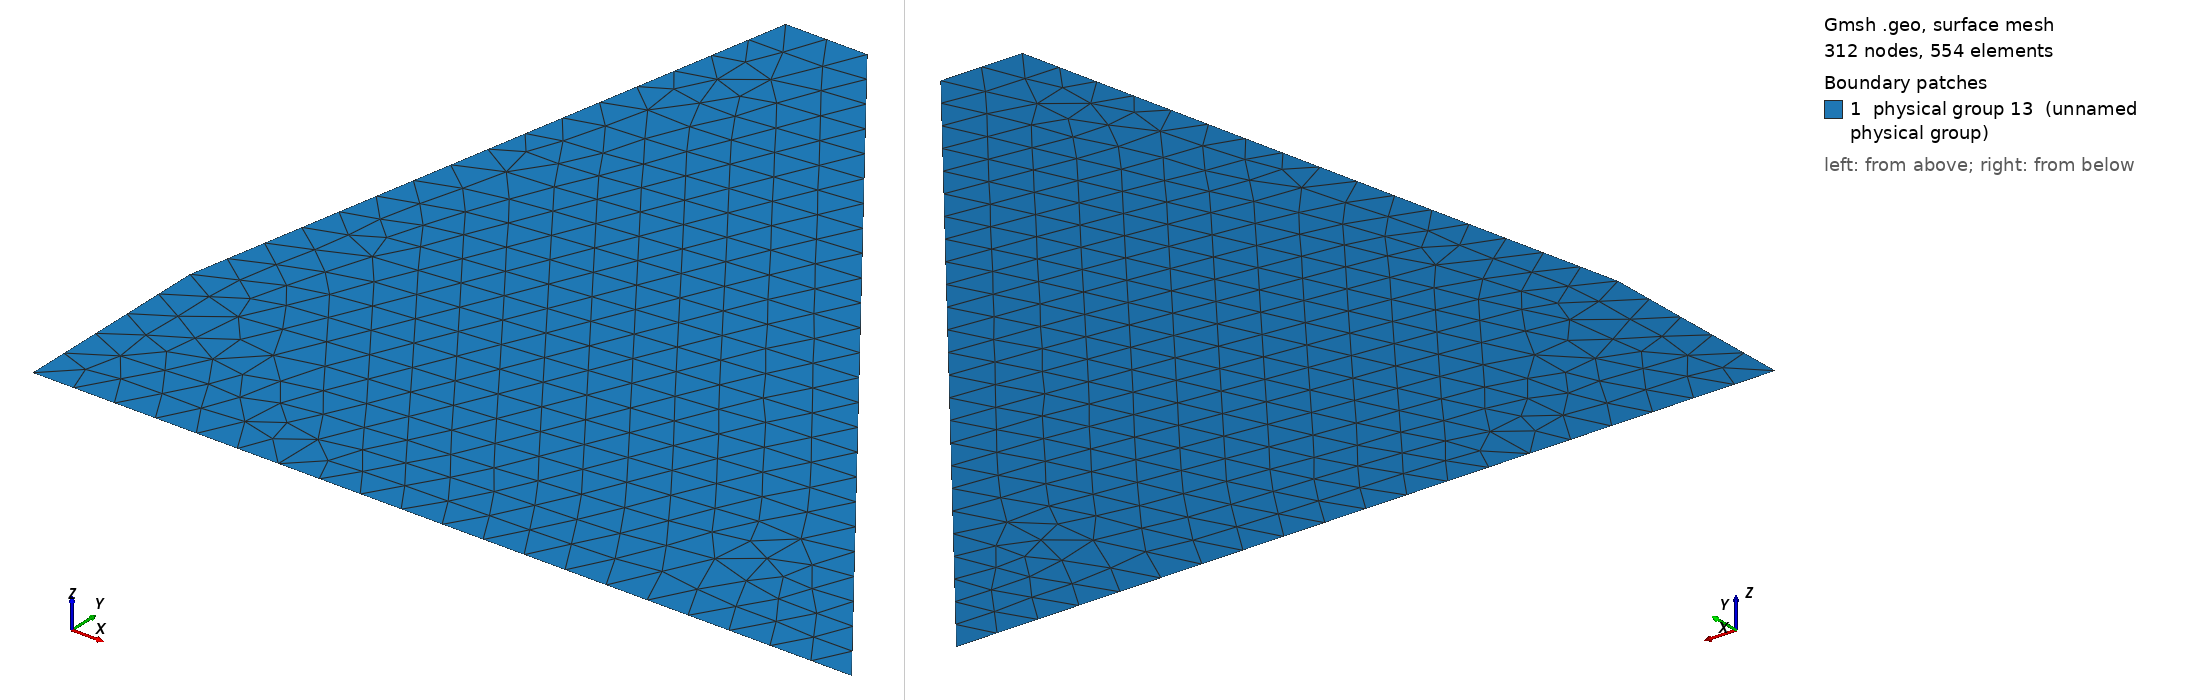

Gmsh geometry script, surface-meshed: 312 nodes, 554 surface elements. Boundary patches (legend numbers): 1 physical group 13 (unnamed physical group). Left view from above one corner, right view from below the opposite corner. Legend entries are the model's physical surfaces. The drawing asked Gmsh for element sizes between 1% and 20% of the model's largest extent; the script's own settings can give other sizes.

=== mesh6.geo (drawn) ===
// Gmsh project created on Wed Feb 11 14:49:38 2015
Point(1) = {0, 0, 0, 1.0};
Point(2) = {20, 0, 0, 1.0};
Point(3) = {5, 20, 0, 1.0};
Point(4) = {3, 20, 0, 1.0};
Point(5) = {0, 5, 0, 1.0};
Line(1) = {1, 2};
Line(2) = {2, 3};
Line(3) = {3, 4};
Line(4) = {4, 5};
Line(5) = {5, 1};
Line Loop(6) = {3, 4, 5, 1, 2};
Plane Surface(7) = {6};
Physical Line(8) = {1};
Physical Line(9) = {2};
Physical Line(10) = {3};
Physical Line(11) = {4};
Physical Line(12) = {5};
Physical Surface(13) = {7};
